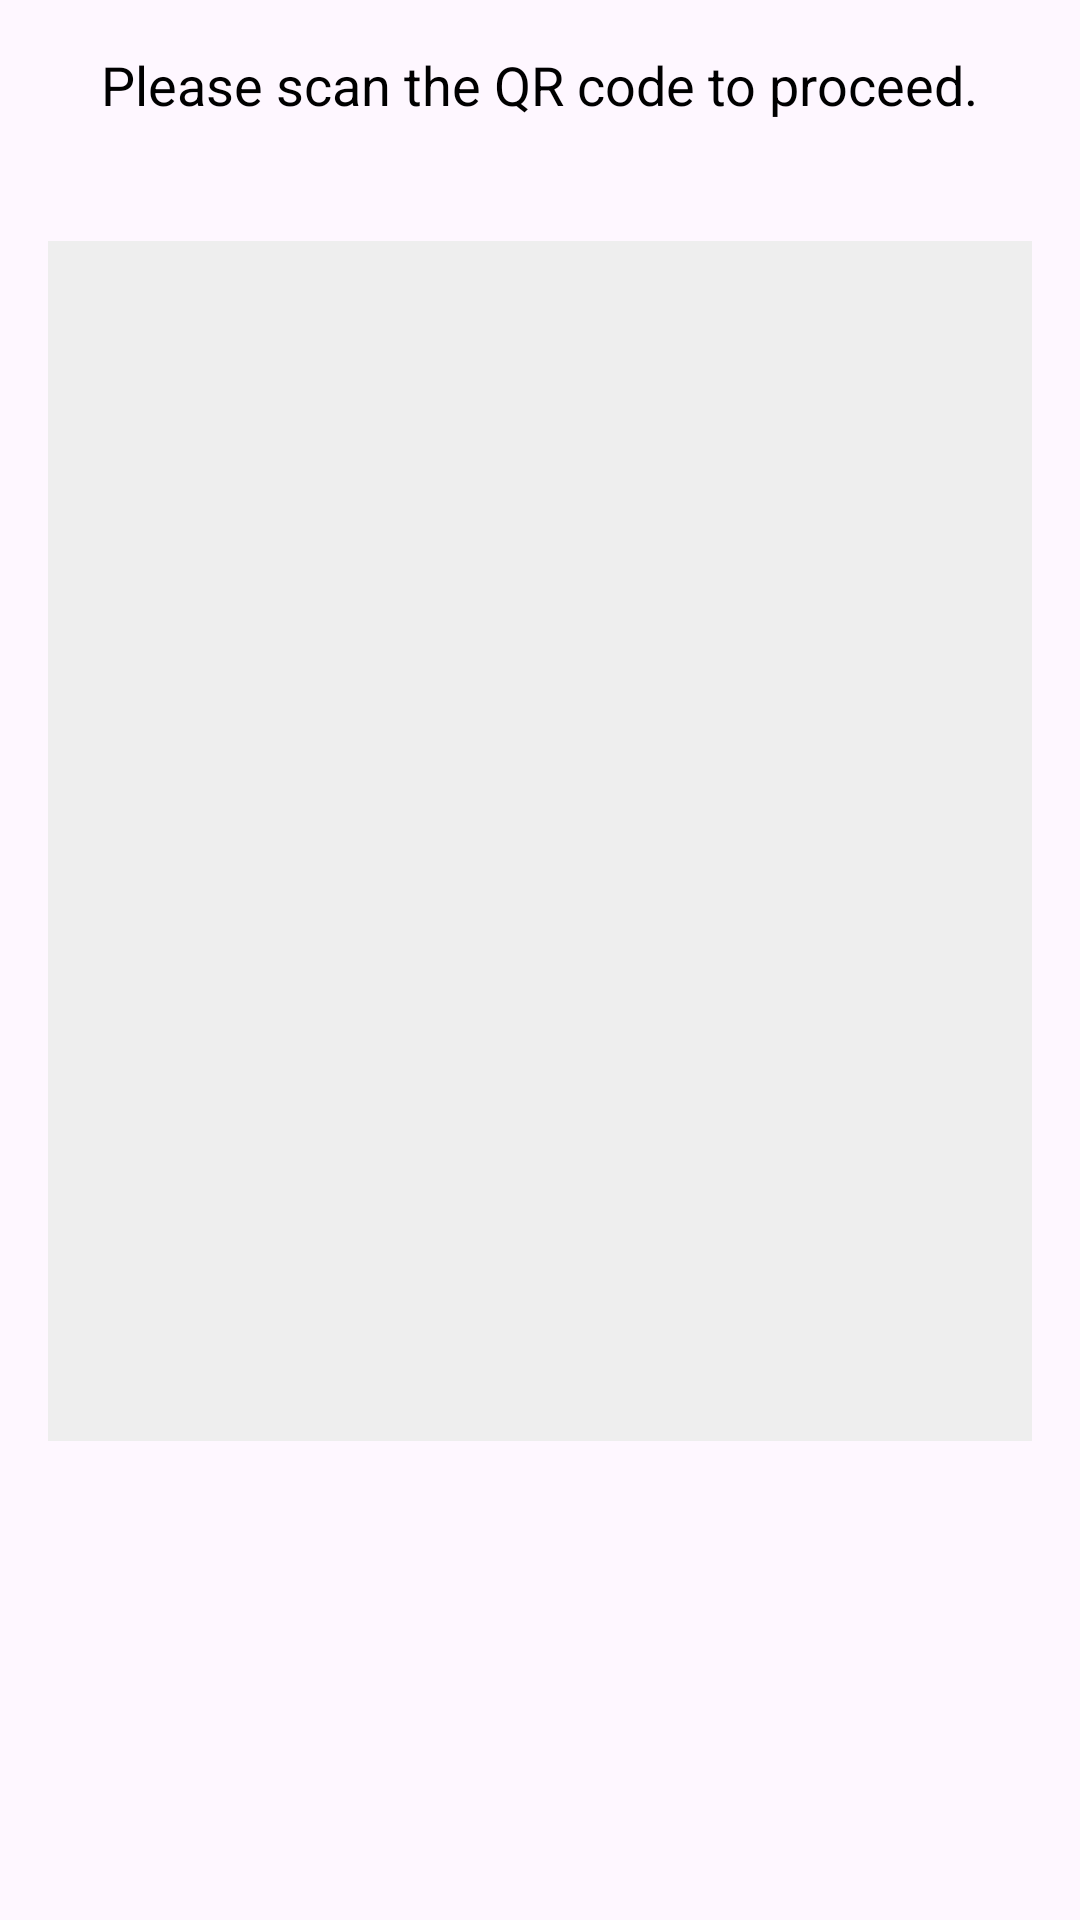

Layout XML and referenced resources for this Android screen:
<!-- AndroidManifest.xml: application theme Theme.Appify -->
<!-- res/layout/activity_qrscan.xml -->
<RelativeLayout xmlns:android="http://schemas.android.com/apk/res/android"
    android:layout_width="match_parent"
    android:layout_height="match_parent"
    android:padding="16dp">

    
    <TextView
        android:id="@+id/scanInstructions"
        android:layout_width="wrap_content"
        android:layout_height="wrap_content"
        android:text="Please scan the QR code to proceed."
        android:layout_centerHorizontal="true"
        android:layout_marginBottom="20dp"
        android:textSize="18sp"
        android:textColor="@android:color/black" />

    
    <FrameLayout
        android:id="@+id/scanner_frame"
        android:layout_width="match_parent"
        android:layout_height="400dp"
        android:layout_below="@id/scanInstructions"
        android:layout_centerHorizontal="true"
        android:background="#eeeeee"
        android:layout_marginTop="20dp" />

</RelativeLayout>
<!-- resources referenced by this layout -->
<resources>
  <style name="Theme.Appify" parent="Base.Theme.Appify" />
  <style name="Base.Theme.Appify" parent="Theme.Material3.DayNight.NoActionBar">
          
          
      </style>
</resources>
